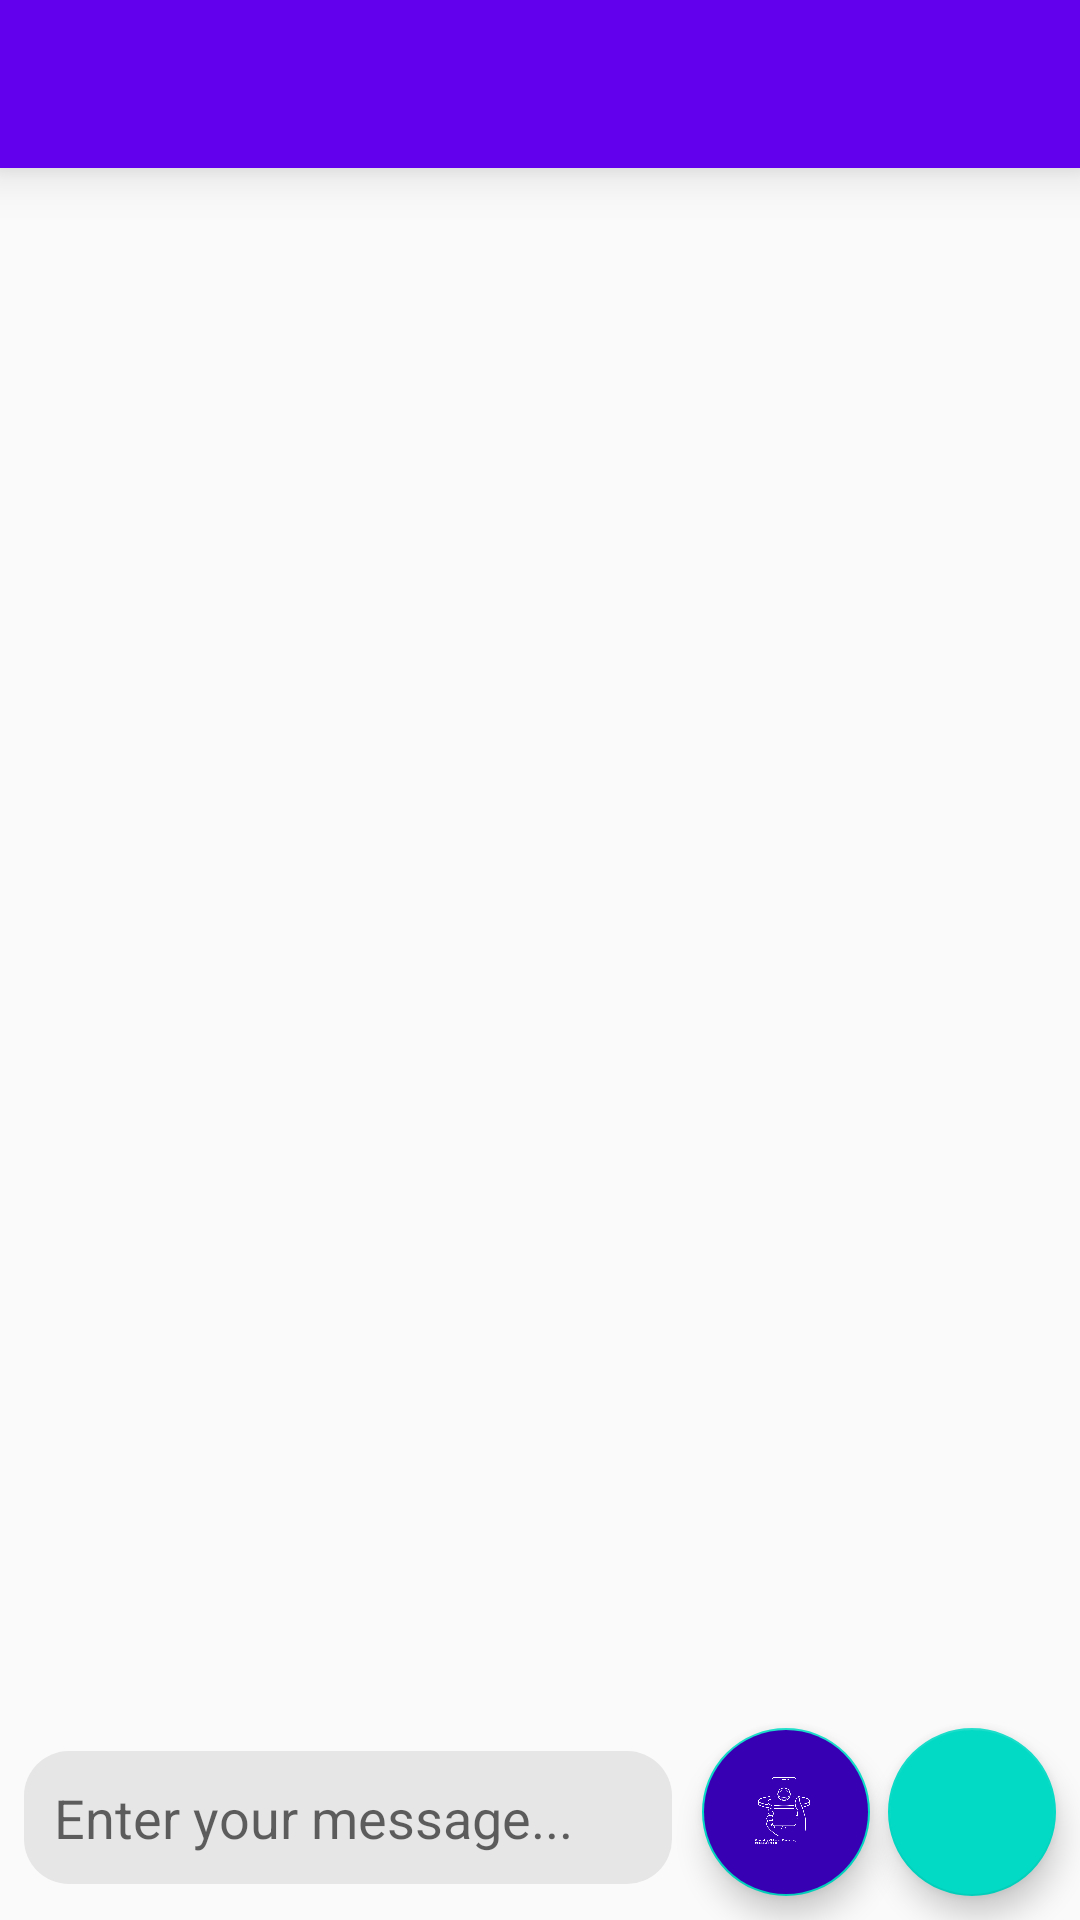

This screen was rendered from an Android layout file. Write that file and the resources it references.
<!-- AndroidManifest.xml: application theme AppTheme -->
<!-- res/layout/activity_chatter.xml -->
<?xml version="1.0" encoding="utf-8"?>
<RelativeLayout xmlns:android="http://schemas.android.com/apk/res/android"
    xmlns:tools="http://schemas.android.com/tools"
    android:layout_width="fill_parent"
    android:layout_height="fill_parent"
    tools:context=".ui.ChatterActivity">

    <include
        android:id="@+id/toolbar_chatter"
        layout="@layout/common_toolbar" />

    <com.google.android.material.floatingactionbutton.FloatingActionButton
        android:id="@+id/fabSendChatter"
        android:layout_width="wrap_content"
        android:layout_height="wrap_content"
        android:layout_alignParentEnd="true"
        android:layout_alignParentBottom="true"
        android:layout_marginRight="@dimen/dp_8_dp"
        android:layout_marginBottom="@dimen/dp_8_dp"
        android:clickable="true"
        android:src="@drawable/ic_send"
        android:tint="@android:color/white" />

    <com.google.android.material.floatingactionbutton.FloatingActionButton
        android:id="@+id/fabArChatter"
        android:layout_width="wrap_content"
        android:layout_height="wrap_content"
        android:layout_alignParentBottom="true"
        android:layout_marginLeft="@dimen/dp_6_dp"
        android:layout_marginRight="@dimen/dp_6_dp"
        android:layout_marginBottom="@dimen/dp_8_dp"
        android:layout_toLeftOf="@+id/fabSendChatter"
        android:backgroundTint="@color/colorPrimaryDark"
        android:clickable="true"
        android:src="@drawable/ic_armode"
        android:tint="@android:color/white" />

    <ListView
        android:id="@+id/listViewChatter"
        android:layout_width="match_parent"
        android:layout_height="match_parent"
        android:layout_above="@+id/edtMsgBoxChatter"
        android:layout_alignParentStart="true"
        android:layout_below="@+id/toolbar_chatter"
        android:layout_marginBottom="@dimen/dp_4_dp"
        android:divider="@android:color/transparent"
        android:dividerHeight="@dimen/dp_0_dp"
        android:padding="@dimen/dp_4_dp"
        android:stackFromBottom="true"
        android:transcriptMode="alwaysScroll"
        android:windowSoftInputMode="stateVisible|adjustResize"></ListView>

    <EditText
        android:id="@+id/edtMsgBoxChatter"
        android:layout_width="wrap_content"
        android:layout_height="wrap_content"
        android:layout_alignParentStart="true"
        android:layout_alignParentBottom="true"
        android:layout_marginLeft="@dimen/dp_8_dp"
        android:layout_marginTop="@dimen/dp_8_dp"
        android:layout_marginRight="@dimen/dp_4_dp"
        android:layout_marginBottom="@dimen/dp_12_dp"
        android:layout_toLeftOf="@+id/fabArChatter"
        android:background="@drawable/bg_rounded_corner"
        android:hint="Enter your message..."
        android:maxHeight="@dimen/dp_100_dp"
        android:minHeight="@dimen/dp_20_dp"
        android:outlineAmbientShadowColor="@android:color/black"
        android:padding="@dimen/dp_10_dp"
        android:stackFromBottom="true"
        android:textSize="@dimen/sp_18_sp"
        android:transcriptMode="alwaysScroll" />

</RelativeLayout>
<!-- res/layout/common_toolbar.xml (included above) -->
<?xml version="1.0" encoding="utf-8"?>
<androidx.appcompat.widget.Toolbar xmlns:android="http://schemas.android.com/apk/res/android"
    android:id="@+id/toolbar"
    android:layout_width="match_parent"
    android:layout_height="wrap_content"
    android:background="@color/colorPrimary"
    android:elevation="@dimen/dp_10_dp"
    android:minHeight="?attr/actionBarSize">

</androidx.appcompat.widget.Toolbar>
<!-- resources referenced by this layout -->
<resources>
  <color name="colorPrimary">#6200EE</color>
  <color name="colorPrimaryDark">#3700B3</color>
  <dimen name="dp_0_dp">0dp</dimen>
  <dimen name="dp_100_dp">100dp</dimen>
  <dimen name="dp_10_dp">10dp</dimen>
  <dimen name="dp_12_dp">12dp</dimen>
  <dimen name="dp_20_dp">20dp</dimen>
  <dimen name="dp_4_dp">4dp</dimen>
  <dimen name="dp_6_dp">6dp</dimen>
  <dimen name="dp_8_dp">8dp</dimen>
  <dimen name="sp_18_sp">18sp</dimen>
  <!-- drawable bg_rounded_corner (drawable) -->
  <?xml version="1.0" encoding="utf-8"?>
  <shape xmlns:android="http://schemas.android.com/apk/res/android"
      android:padding="12dp"
      android:shape="rectangle">
      <solid android:color="#E6E6E6" />
      <corners android:radius="@dimen/dp_15_dp" />
  </shape>
  <!-- drawable ic_armode: png bitmap (drawable, 35575 bytes) -->
  <style name="AppTheme" parent="Theme.AppCompat.Light.NoActionBar">
          
          <item name="colorPrimary">@color/colorPrimaryDark</item>
          <item name="colorPrimaryDark">@color/colorPrimaryDark</item>
          <item name="colorAccent">@color/colorAccent</item>
          <item name="android:textColorSecondary">@color/white</item>
          <item name="android:textColorPrimary">@color/white</item>
      </style>
  <dimen name="dp_15_dp">15dp</dimen>
  <color name="colorAccent">#03DAC5</color>
  <!-- not gathered from this repository: default colours our renderer supplied (Android Studio template values) -->
  <color name="white">#FFFFFFFF</color>
</resources>
